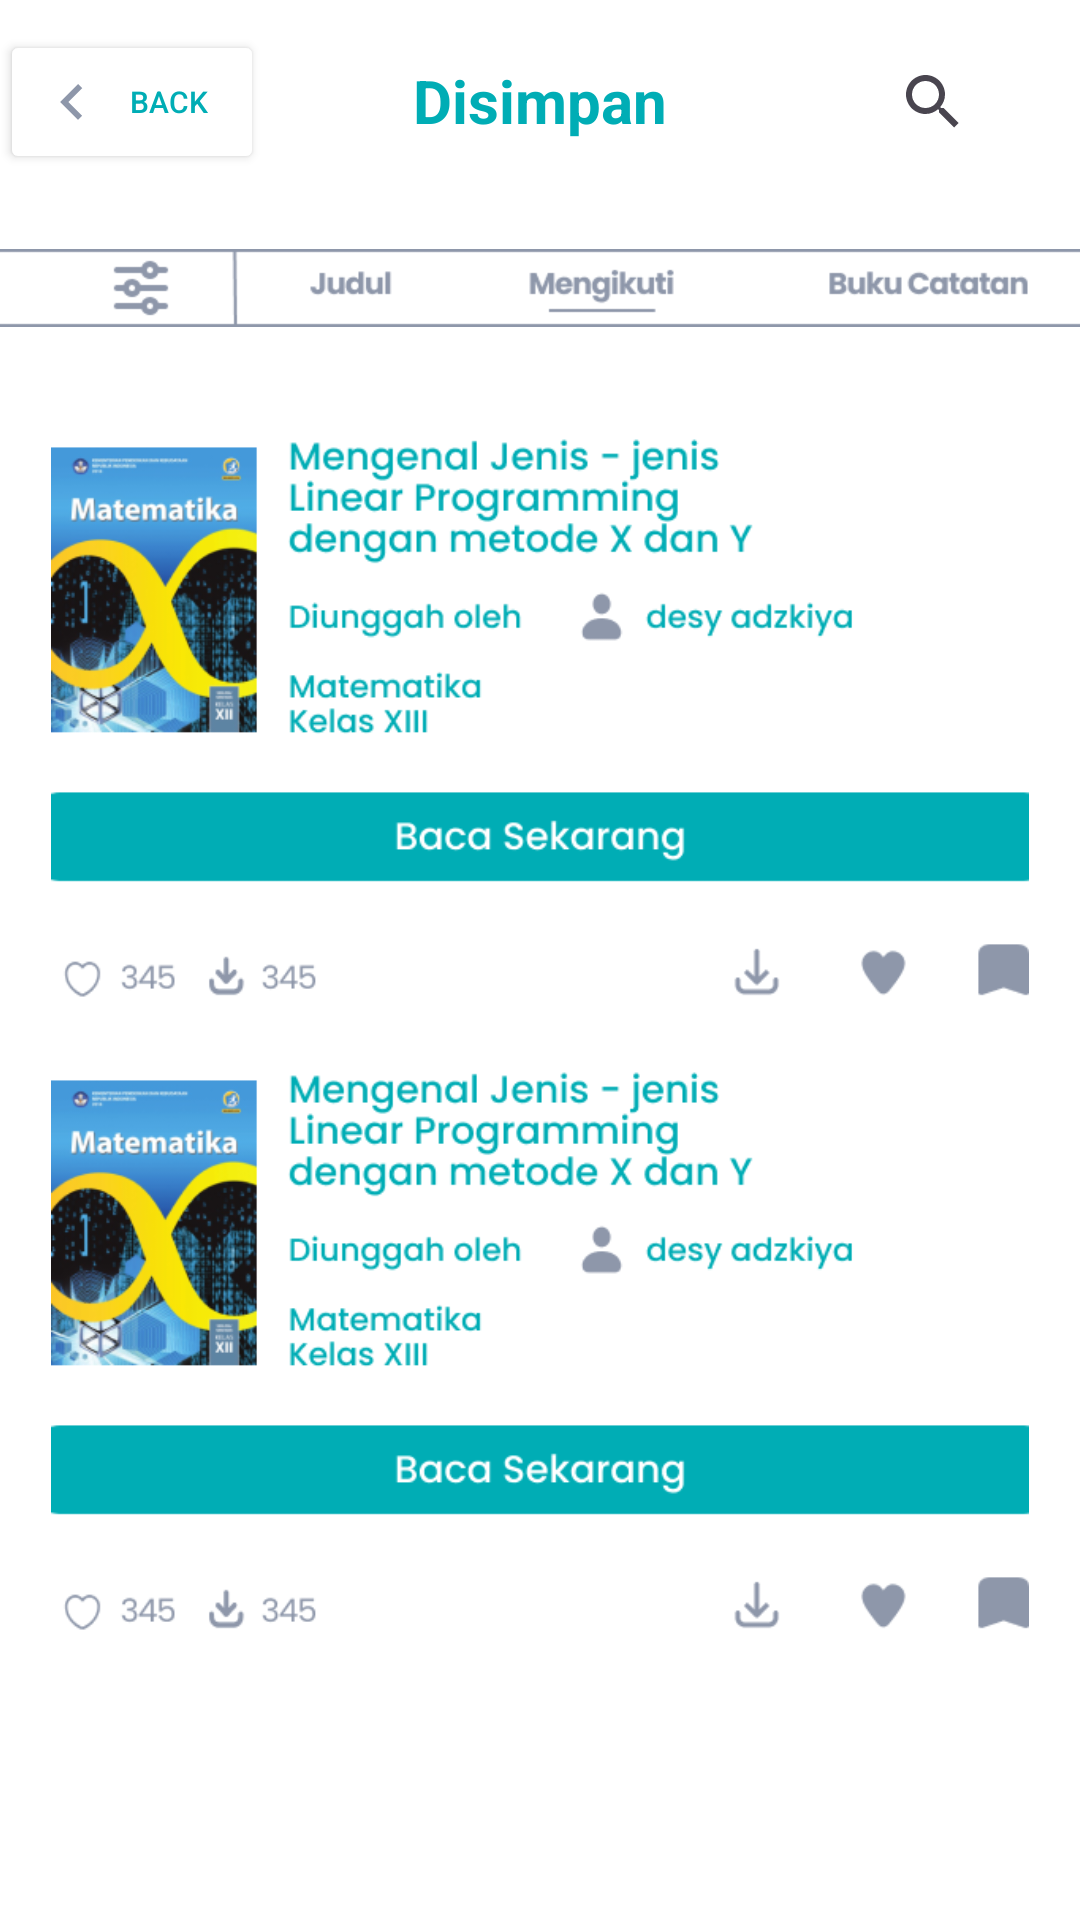

Produce the Android XML layout that renders to this screen, including the resource entries it uses.
<!-- AndroidManifest.xml: application theme Theme.Navbar -->
<!-- res/layout/fragment_simpan.xml -->
<?xml version="1.0" encoding="utf-8"?>
<FrameLayout xmlns:android="http://schemas.android.com/apk/res/android"
    xmlns:tools="http://schemas.android.com/tools"
    android:layout_width="match_parent"
    android:layout_height="match_parent"
    android:background="@color/white"
    tools:context=".SimpanFragment">

    

    <Button
        android:layout_width="wrap_content"
        android:layout_height="wrap_content"
        android:backgroundTint="@color/white"
        android:drawableLeft="@drawable/baseline_keyboard_arrow_left_24"
        android:text="Back"
        android:textSize="10sp"
        android:layout_marginTop="10dp"
        android:textColor="@color/blue" />

    <TextView
        android:layout_width="wrap_content"
        android:layout_height="wrap_content"
        android:text="Disimpan"
        android:textSize="20sp"
        android:textStyle="bold"
        android:textColor="@color/blue"
        android:layout_gravity="center_horizontal"
        android:layout_marginTop="20dp"/>

    <SearchView
        android:id="@+id/searchView"
        android:layout_width="wrap_content"
        android:layout_height="wrap_content"
        android:layout_gravity="end"
        android:layout_marginTop="10dp"
        android:layout_marginEnd="25dp"/>
    
    <ImageView
        android:layout_width="match_parent"
        android:layout_height="wrap_content"
        android:src="@drawable/img_8"
        android:layout_marginTop="70dp"/>

    <ImageView
        android:layout_width="326dp"
        android:layout_height="416dp"
        android:layout_gravity="center_horizontal"
        android:layout_marginTop="140dp"
        android:src="@drawable/img_9" />

</FrameLayout>
<!-- resources referenced by this layout -->
<resources>
  <color name="blue">#00ADB5</color>
  <color name="white">#FFFFFFFF</color>
  <!-- drawable baseline_keyboard_arrow_left_24 (drawable) -->
  <vector android:autoMirrored="true" android:height="24dp"
      android:tint="#8E97AA" android:viewportHeight="24"
      android:viewportWidth="24" android:width="24dp" xmlns:android="http://schemas.android.com/apk/res/android">
      <path android:fillColor="@android:color/white" android:pathData="M15.41,16.59L10.83,12l4.58,-4.59L14,6l-6,6 6,6 1.41,-1.41z"/>
  </vector>
  <!-- drawable img_8: png bitmap (drawable, 3693 bytes) -->
  <!-- drawable img_9: png bitmap (drawable, 142179 bytes) -->
  <style name="Theme.Navbar" parent="Base.Theme.Navbar" />
  <style name="Base.Theme.Navbar" parent="Theme.Material3.DayNight.NoActionBar">
          
          <item name="colorPrimary">@color/blue</item>
          <item name="colorPrimaryVariant">@color/blue</item>
          <item name="android:statusBarColor">@color/blue</item>
      </style>
</resources>
